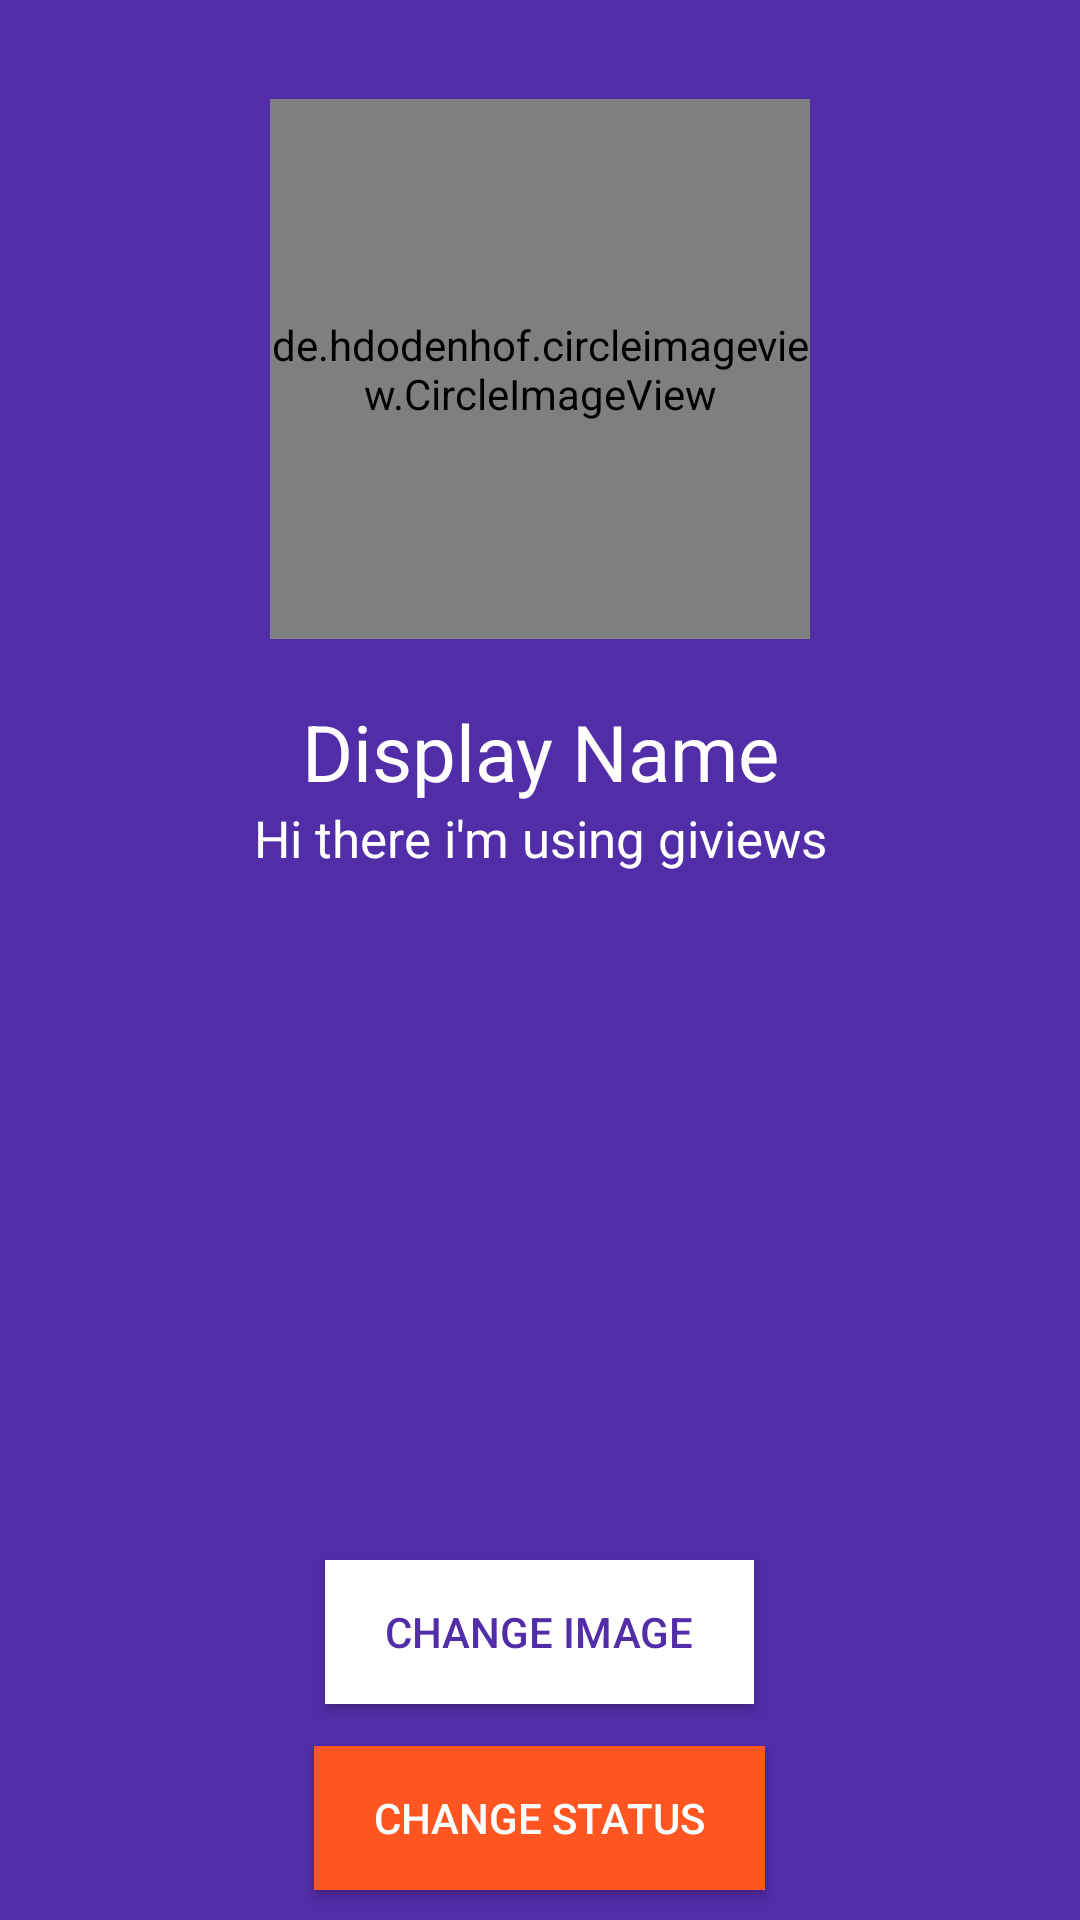

Produce the Android XML layout that renders to this screen, including the resource entries it uses.
<!-- AndroidManifest.xml: application theme AppTheme -->
<!-- res/layout/activity_settings.xml -->
<?xml version="1.0" encoding="utf-8"?>
<RelativeLayout xmlns:android="http://schemas.android.com/apk/res/android"
    xmlns:app="http://schemas.android.com/apk/res-auto"
    xmlns:tools="http://schemas.android.com/tools"
    android:layout_width="match_parent"
    android:layout_height="match_parent"
    android:background="@color/colorPrimaryDark"
    tools:context="com.giviews.giviewsmessenger.SettingsActivity">

    <de.hdodenhof.circleimageview.CircleImageView
        android:id="@+id/settings_image"
        android:layout_width="180dp"
        android:layout_height="180dp"
        android:src="@drawable/default_avatar"
        android:layout_marginTop="33dp"
        android:layout_alignParentTop="true"
        android:layout_centerHorizontal="true" />

    <TextView
        android:id="@+id/displayName"
        android:layout_width="match_parent"
        android:layout_height="wrap_content"
        android:text="Display Name"
        android:textColor="@color/colorWhite"
        android:textSize="26sp"
        android:layout_below="@+id/settings_image"
        android:gravity="center"
        android:layout_marginTop="20dp"/>

    <TextView
        android:id="@+id/displayStatus"
        android:layout_width="match_parent"
        android:layout_height="wrap_content"
        android:text="@string/default_status"
        android:textColor="@color/colorWhite"
        android:textSize="17sp"
        android:gravity="center"
        android:layout_below="@+id/displayName"/>

    <Button
        android:visibility="visible"
        android:id="@+id/changeImageBtn"
        android:layout_width="wrap_content"
        android:layout_height="wrap_content"
        android:text="Change Image"
        android:layout_above="@+id/changeStatusBtn"
        android:layout_centerHorizontal="true"
        android:background="@color/colorWhite"
        android:textColor="@color/colorPrimaryDark"
        android:paddingLeft="20dp"
        android:paddingRight="20dp"
        android:layout_marginBottom="14dp" />

    <Button
        android:visibility="visible"
        android:id="@+id/changeStatusBtn"
        android:background="@color/colorAccent"
        android:textColor="@color/colorWhite"
        android:paddingLeft="20dp"
        android:paddingRight="20dp"
        android:layout_width="wrap_content"
        android:layout_height="wrap_content"
        android:text="Change Status"
        android:gravity="center"
        android:layout_alignParentBottom="true"
        android:layout_centerHorizontal="true"
        android:layout_marginBottom="10dp" />

</RelativeLayout>
<!-- resources referenced by this layout -->
<resources>
  <color name="colorAccent">#FF5521</color>
  <color name="colorPrimaryDark">#512da7</color>
  <color name="colorWhite">#fff</color>
  <string name="default_status">Hi there i\'m using giviews</string>
  <style name="AppTheme" parent="Theme.AppCompat.Light.NoActionBar">
          
          <item name="colorPrimary">@color/colorPrimary</item>
          <item name="colorPrimaryDark">@color/colorPrimaryDark</item>
          <item name="colorAccent">@color/colorAccent</item>
          
      </style>
  <color name="colorPrimary">#673bb7</color>
</resources>
